Dataset: actual_training_testing_data (GitHub, rdk004/CNN_WBC_Classifier). Classes: basophil, eosinophil, erythroblast, immature granulocyte, lymphocyte, monocyte, neutrophil, thrombocyte.

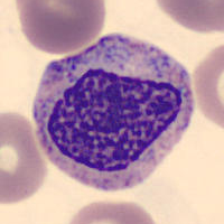
Label: immature granulocyte

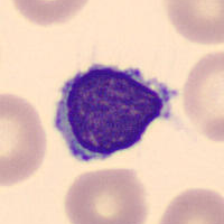
Label: lymphocyte

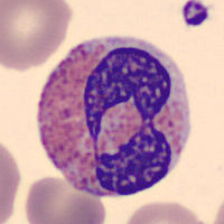
Label: eosinophil

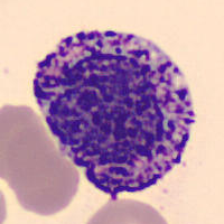
Label: basophil

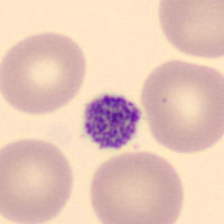
Label: thrombocyte

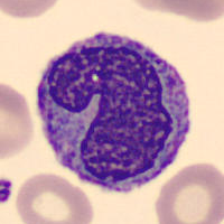
Label: monocyte
